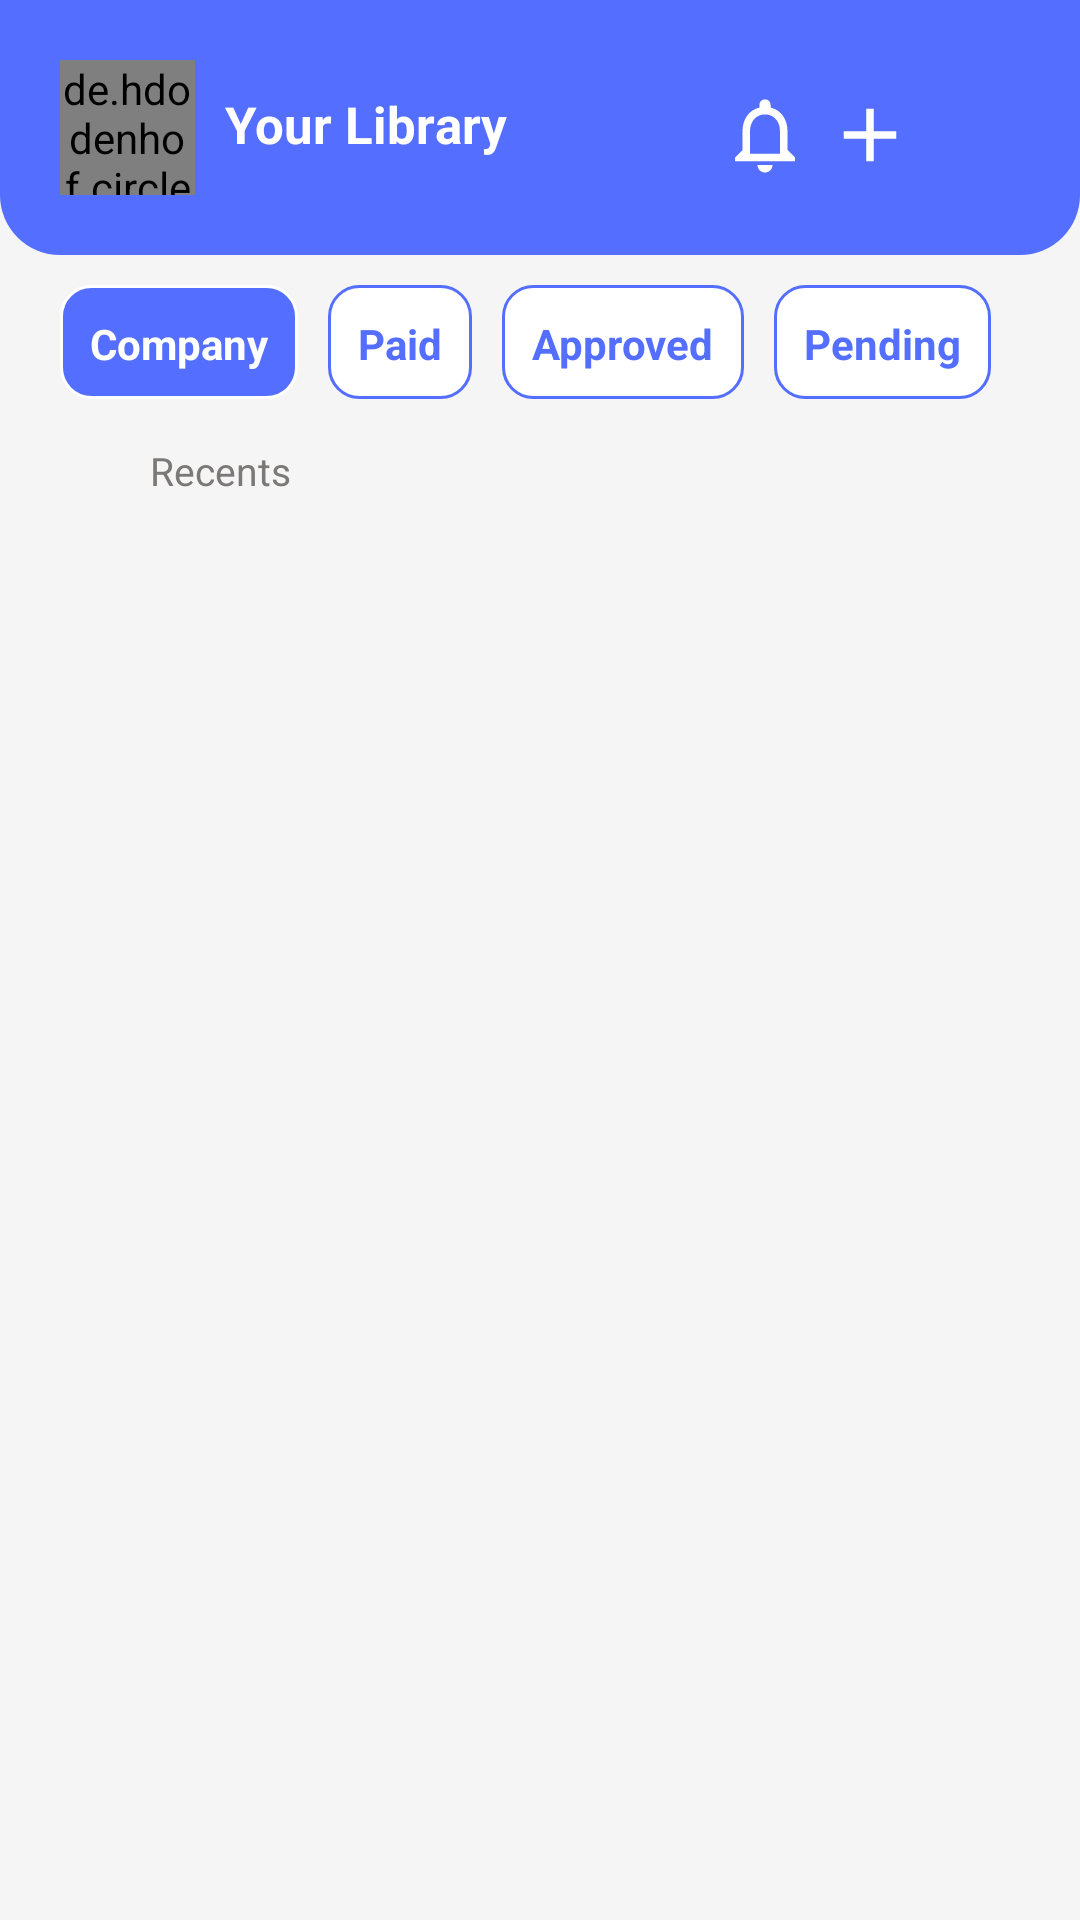

Here is an Android app screen rendered from its layout file. Give the layout XML and the strings, colors and styles it references.
<!-- AndroidManifest.xml: application theme Theme.Helix -->
<!-- res/layout/fragment_library.xml -->
<?xml version="1.0" encoding="utf-8"?>
<LinearLayout
    xmlns:android="http://schemas.android.com/apk/res/android"
    xmlns:app="http://schemas.android.com/apk/res-auto"
    xmlns:tools="http://schemas.android.com/tools"
    android:layout_width="match_parent"
    android:layout_height="match_parent"
    android:orientation="vertical"
    android:background="@color/whitesmoke"
    tools:context=".fragment.LibraryFragment">

    <RelativeLayout
        android:layout_width="match_parent"
        android:layout_height="wrap_content"
        android:paddingStart="20dp"
        android:paddingTop="20dp"
        android:paddingEnd="20dp"
        android:background="@drawable/library_bg">

        <LinearLayout
            android:layout_width="wrap_content"
            android:layout_height="wrap_content"
            android:orientation="horizontal">

            <de.hdodenhof.circleimageview.CircleImageView
                android:id="@+id/profileImg"
                android:layout_width="45dp"
                android:layout_height="45dp"
                android:src="@drawable/profile_pic"/>

            <TextView
                android:layout_width="wrap_content"
                android:layout_height="wrap_content"
                android:text="Your Library"
                android:textSize="17sp"
                android:textStyle="bold"
                android:layout_marginStart="10dp"
                android:layout_marginTop="10dp"
                android:textColor="@color/white"/>
        </LinearLayout>

        <LinearLayout
            android:layout_width="wrap_content"
            android:layout_height="wrap_content"
            android:layout_alignParentEnd="true"
            android:layout_marginTop="10dp"
            android:orientation="horizontal">
            <ImageView
                android:id="@+id/libraryNotificationIcon"
                android:layout_width="30dp"
                android:layout_height="30dp"
                android:layout_marginEnd="5dp"
                android:src="@drawable/notifications"
                app:tint="@color/white" />
            <ImageView
                android:id="@+id/libraryAddIcon"
                android:layout_width="30dp"
                android:layout_height="30dp"
                android:layout_marginEnd="5dp"
                android:src="@drawable/add_icon"
                app:tint="@color/white" />
            <ImageView
                android:id="@+id/librarySearchIcon"
                android:layout_width="30dp"
                android:layout_height="30dp"
                android:src="@drawable/search" />

        </LinearLayout>


    </RelativeLayout>

    <ScrollView
        android:layout_width="match_parent"
        android:layout_height="match_parent"
        app:layout_constraintStart_toStartOf="parent"
        android:layout_marginBottom="30dp"
        app:layout_constraintTop_toTopOf="parent">

        <LinearLayout
            android:layout_width="match_parent"
            android:layout_height="wrap_content"
            android:orientation="vertical">
            <RadioGroup
                android:id="@+id/libraryRadioGroupBtn"
                android:layout_width="wrap_content"
                android:layout_height="wrap_content"
                android:layout_marginStart="20dp"
                android:layout_marginBottom="5dp"
                android:layout_marginTop="10dp"
                android:orientation="horizontal">

                <RadioButton
                    android:id="@+id/radioButtonAll"
                    android:layout_width="wrap_content"
                    android:layout_height="38dp"
                    android:background="@drawable/library_radio_group_selector"
                    android:button="@null"
                    android:checked="true"
                    android:padding="10dp"
                    android:text="Company"
                    android:textStyle="bold"
                    android:layout_marginEnd="10dp"
                    android:textColor="@color/white" />

                <RadioButton
                    android:id="@+id/radioButton1M"
                    android:layout_width="wrap_content"
                    android:layout_height="38dp"
                    android:background="@drawable/library_radio_group_selector"
                    android:button="@null"
                    android:checked="false"
                    android:padding="10dp"
                    android:text="Paid"
                    android:layout_marginEnd="10dp"
                    android:textStyle="bold"
                    android:textColor="@color/blue" />

                <RadioButton
                    android:id="@+id/radioButton6M"
                    android:layout_width="wrap_content"
                    android:layout_height="38dp"
                    android:background="@drawable/library_radio_group_selector"
                    android:button="@null"
                    android:checked="false"
                    android:padding="10dp"
                    android:text="Approved"
                    android:textStyle="bold"
                    android:layout_marginEnd="10dp"
                    android:textColor="@color/blue" />

                <RadioButton
                    android:id="@+id/radioButton1Y"
                    android:layout_width="wrap_content"
                    android:layout_height="38dp"
                    android:background="@drawable/library_radio_group_selector"
                    android:button="@null"
                    android:checked="false"
                    android:padding="10dp"
                    android:text="Pending"
                    android:textStyle="bold"
                    android:layout_marginEnd="10dp"
                    android:textColor="@color/blue" />

            </RadioGroup>

            <LinearLayout
                android:layout_marginStart="20dp"
                android:layout_marginTop="10dp"
                android:layout_width="wrap_content"
                android:layout_height="wrap_content"
                android:orientation="horizontal">

                <ImageView
                    android:layout_width="20dp"
                    android:layout_height="20dp"
                    android:src="@drawable/recents" />

                <TextView
                    android:layout_width="wrap_content"
                    android:layout_height="wrap_content"
                    android:text="Recents"
                    android:textSize="13sp"
                    android:layout_marginStart="10dp"
                    android:textColor="@color/light_grey"/>

            </LinearLayout>

            <androidx.recyclerview.widget.RecyclerView
                android:layout_width="match_parent"
                android:layout_height="wrap_content"
                android:id="@+id/libraryRecycler"
                android:layout_marginTop="10dp"/>

        </LinearLayout>

    </ScrollView>

</LinearLayout>
<!-- resources referenced by this layout -->
<resources>
  <color name="blue">#546FFF</color>
  <color name="light_grey">#7B7878</color>
  <color name="white">#FFFFFFFF</color>
  <color name="whitesmoke">#F5F5F5</color>
  <!-- drawable add_icon (drawable) -->
  <vector android:height="24dp" android:tint="#546FFF"
      android:viewportHeight="24" android:viewportWidth="24"
      android:width="24dp" xmlns:android="http://schemas.android.com/apk/res/android">
      <path android:fillColor="@android:color/white" android:pathData="M19,13h-6v6h-2v-6H5v-2h6V5h2v6h6v2z"/>
  </vector>
  <!-- drawable library_bg (drawable) -->
  <?xml version="1.0" encoding="utf-8"?>
  <shape
      xmlns:android="http://schemas.android.com/apk/res/android"
      android:shape="rectangle">
  
      <solid
          android:color="@color/blue"/>
  
      <size
          android:width="350dp"
          android:height="85dp"/>
  
      <corners android:bottomLeftRadius="20dp"
          android:bottomRightRadius="20dp"/>
  </shape>
  <!-- drawable library_radio_group_selector (drawable) -->
  <?xml version="1.0" encoding="utf-8"?>
  <selector xmlns:android="http://schemas.android.com/apk/res/android">
      <item android:drawable="@drawable/white_bg_radio_btn" android:state_checked="false"/>
      <item android:drawable="@drawable/blue_bg_radio_btn" android:state_checked="true"/>
  </selector>
  <!-- drawable notifications (drawable) -->
  <vector android:height="24dp" android:tint="@color/blue"
      android:viewportHeight="24" android:viewportWidth="24"
      android:width="24dp" xmlns:android="http://schemas.android.com/apk/res/android">
      <path android:fillColor="@color/blue" android:pathData="M12,22c1.1,0 2,-0.9 2,-2h-4c0,1.1 0.9,2 2,2zM18,16v-5c0,-3.07 -1.63,-5.64 -4.5,-6.32L13.5,4c0,-0.83 -0.67,-1.5 -1.5,-1.5s-1.5,0.67 -1.5,1.5v0.68C7.64,5.36 6,7.92 6,11v5l-2,2v1h16v-1l-2,-2zM16,17L8,17v-6c0,-2.48 1.51,-4.5 4,-4.5s4,2.02 4,4.5v6z"/>
  </vector>
  <style name="Theme.Helix" parent="Theme.MaterialComponents.Light.NoActionBar">
          
          <item name="colorPrimary">@color/white</item>
          <item name="colorPrimaryVariant">@color/blue</item>
          <item name="colorOnPrimary">@color/black</item>
          
          <item name="colorSecondary">@color/teal_200</item>
          <item name="colorSecondaryVariant">@color/teal_200</item>
          <item name="colorOnSecondary">@color/black</item>
          
          <item name="android:statusBarColor">?attr/colorPrimaryVariant</item>
          
          <item name="android:navigationBarColor">@color/blue</item>
      </style>
  <!-- drawable white_bg_radio_btn (drawable) -->
  <?xml version="1.0" encoding="utf-8"?>
  <shape
      android:shape="rectangle"
      xmlns:android="http://schemas.android.com/apk/res/android">
      <solid android:color="@color/white"/>
      <stroke android:color="@color/blue" android:width="1dp"/>
      <corners android:radius="10dp"/>
  </shape>
  <!-- drawable blue_bg_radio_btn (drawable) -->
  <?xml version="1.0" encoding="utf-8"?>
  <shape
      android:shape="rectangle"
      xmlns:android="http://schemas.android.com/apk/res/android">
      <solid android:color="@color/blue"/>
      <stroke android:color="@color/white" android:width="1dp"/>
      <corners android:radius="10dp"/>
  </shape>
  <color name="black">#000000</color>
  <color name="teal_200">#FF03DAC5</color>
</resources>
